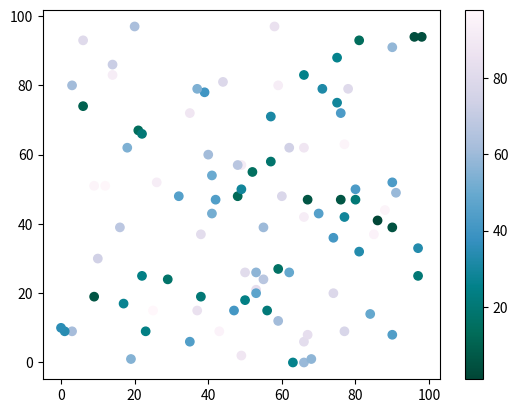

Write the Python code that produced this figure.
#Three lines to make our compiler able to draw:
import sys
import matplotlib
matplotlib.use('Agg')

import matplotlib.pyplot as plt
import numpy as np

x = np.random.randint(100, size=(100))
y = np.random.randint(100, size=(100))
colors = np.random.randint(100, size=(100))

plt.scatter(x, y, c=colors, cmap='PuBuGn_r')

plt.colorbar()

plt.show()

#Two  lines to make our compiler able to draw:
plt.savefig(sys.stdout.buffer)
sys.stdout.flush()






# PuBuGn_r




# Available ColorMaps
# You can choose any of the built-in colormaps: